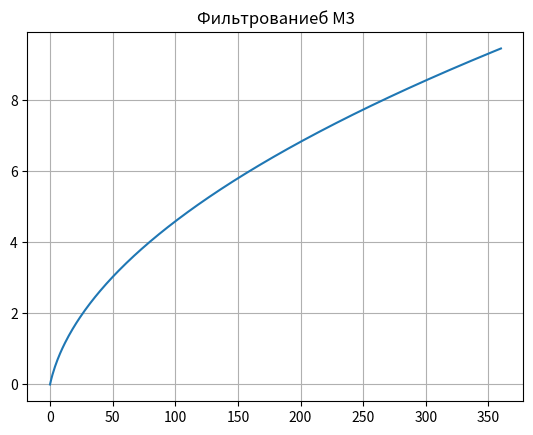
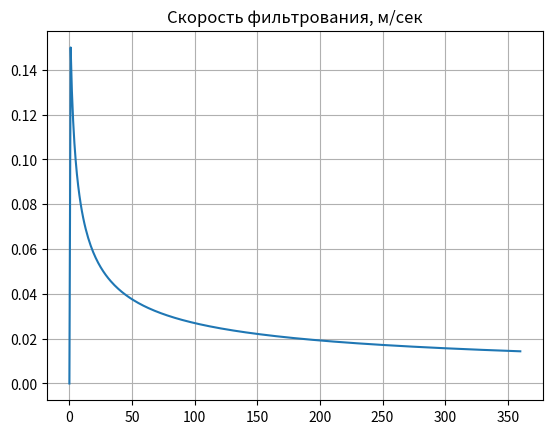

Write the Python code that produced these figures, in order. (Note: this script raises an exception after producing the figures.)
#!/usr/bin/env python
# coding: utf-8

# # Фильтрование

# In[36]:


import numpy as np
import pandas as pd
import matplotlib.pyplot as plt
pd.set_option('display.max_rows', None)


# In[37]:


class Lab8(object):
    def __init__(self, v, s, dp, m, r, t, x, rfp, iterations=361):
        self._s = s
        self._dp = dp
        self._m = m
        self._r = r
        self._t = t
        self._x = x
        self._rfp = rfp
        
        self._v = [v]
        self._w = [0.0]
        
        self._iterations = iterations
    
    def _calculate_new_v(self):
        value = self._v[-1]
        value += self._t * (
            (self._s * self._dp) / \
            (self._m * (
                self._r*self._x*self._v[-1] / self._s + self._rfp
            )
        )
        )
        return value
    
    @staticmethod
    def plot_data(message, data):
        plt.figure(dpi=300)
        plt.title(message)
        plt.grid(True)
        plt.plot(data)
        plt.show()
    
    def print_data(self):
        data = pd.DataFrame(list(zip(self._v, self._w)))
        data.columns = ["V, M3", "W, м/сек"]
        display(data)
    
    def _calculate_new_w(self):
        value = self._v[-1] - self._v[-2]
        return value / (self._s * self._t)
    
    def main(self):
        for i in range(1, self._iterations):
            self._v.append(self._calculate_new_v())
            self._w.append(self._calculate_new_w())
        self.plot_data("Фильтрованиеб М3", self._v)
        self.plot_data("Скорость фильтрования, м/сек", self._w)
        self.print_data()


# In[38]:


v = 0.0
s = 1.0
dp = 30.0
m = 10.0
t = 1.0
x = 1.0
rfp = 20.0
r = 20.0
lab8 = Lab8(v, s, dp, m, r, t, x, rfp)
lab8.main()


# In[ ]:




